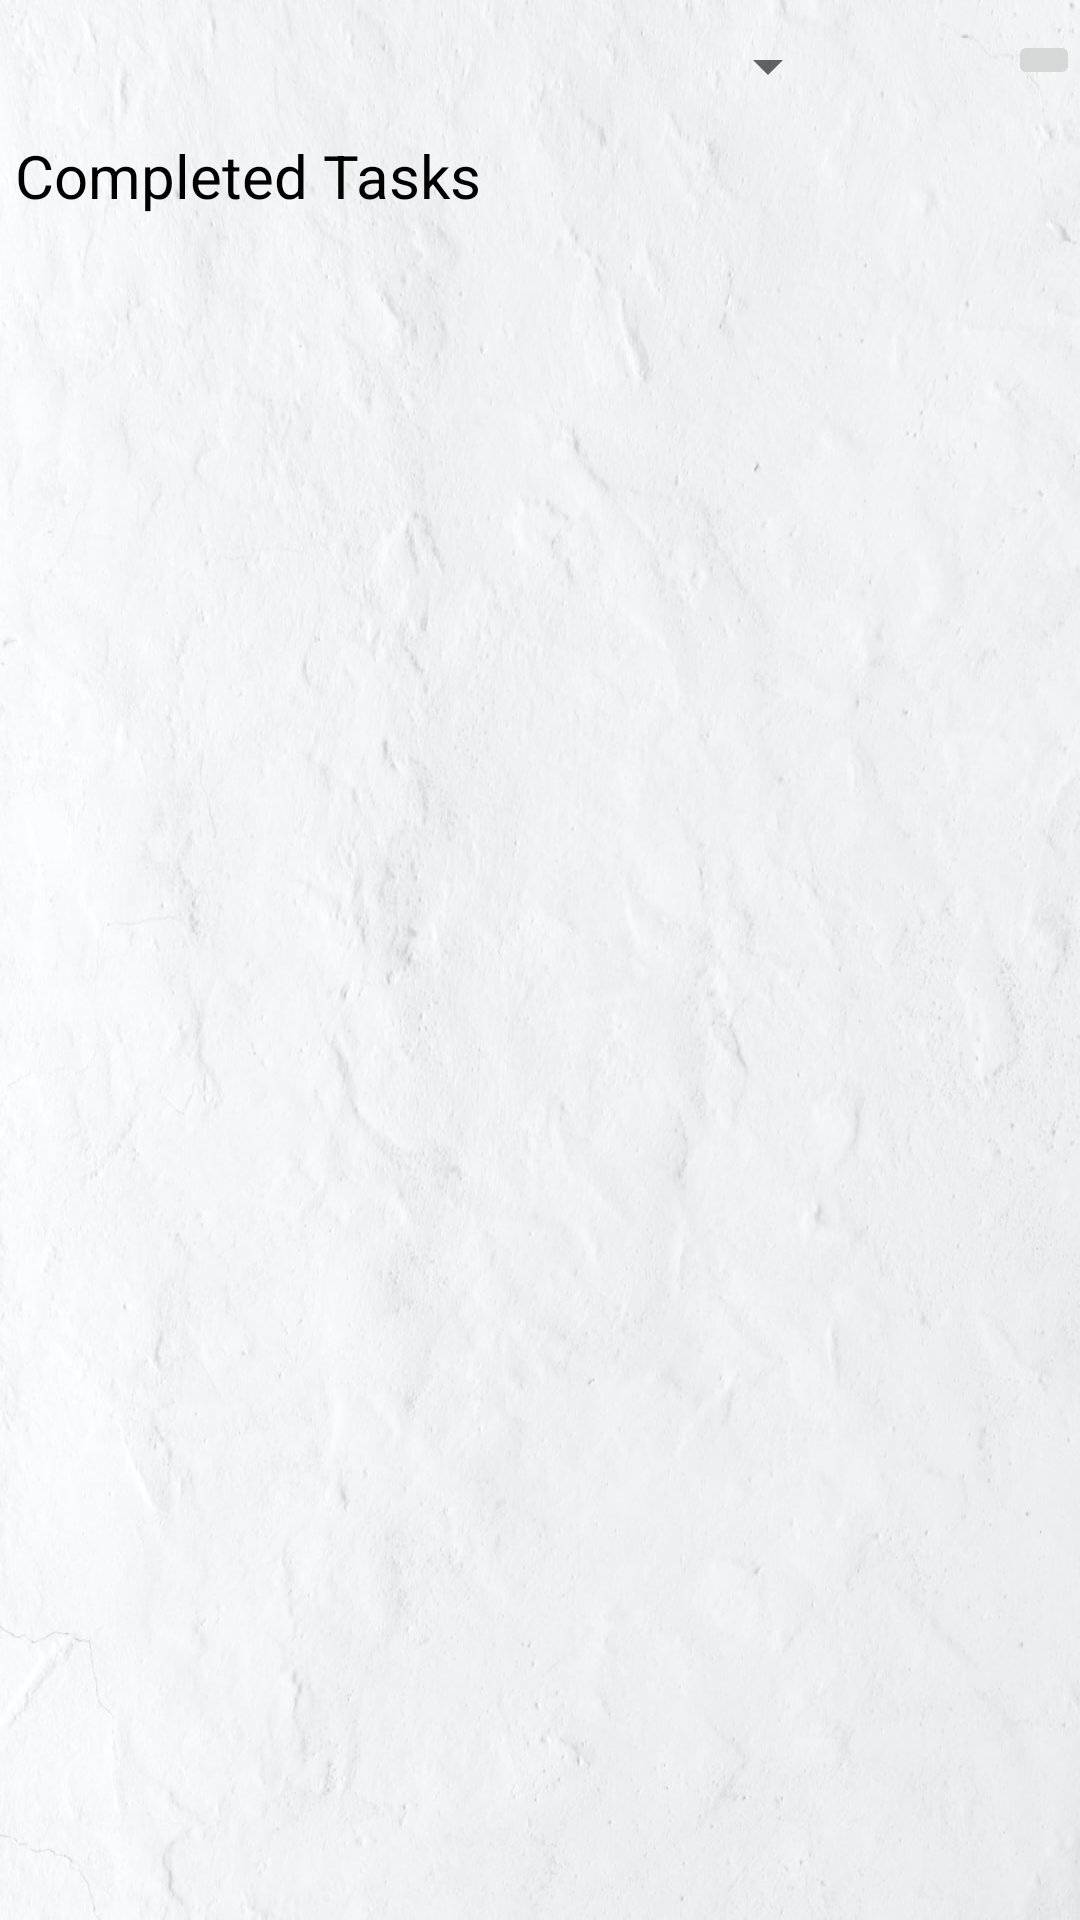

Reconstruct the res/layout file that produces this screen, plus the resources it refers to.
<!-- AndroidManifest.xml: application theme AppTheme -->
<!-- res/layout/activity_completed_task.xml -->
<?xml version="1.0" encoding="utf-8"?>
<RelativeLayout
    xmlns:android="http://schemas.android.com/apk/res/android"
    xmlns:app="http://schemas.android.com/apk/res-auto"
    xmlns:tools="http://schemas.android.com/tools"
    android:background="@drawable/paper"
    android:layout_width="match_parent"
    android:layout_height="match_parent"
    tools:context=".view.activity.CompletedTask">

    <Spinner
        android:id="@+id/mainSpinner"
        android:layout_width="200dp"
        android:layout_height="wrap_content"
        android:layout_marginTop="10dp"
        android:layout_centerHorizontal="true"
        />
    <androidx.appcompat.widget.AppCompatImageButton
        android:id="@+id/deleteImage"
        android:layout_width="wrap_content"
        android:layout_height="wrap_content"
        android:layout_marginBottom="5dp"
        android:src="@drawable/ic_delete_black_24dp"
        android:layout_alignParentEnd="true"
        android:layout_alignParentRight="true"
        android:layout_marginTop="10dp"
        >
    </androidx.appcompat.widget.AppCompatImageButton>

    <TextView
        android:id="@+id/title"
        android:layout_width="wrap_content"
        android:layout_height="wrap_content"
        android:layout_below="@+id/deleteImage"
        android:text="Completed Tasks"
        android:padding="5dp"
        android:textSize="20dp"
        android:textColor="#000000"
        android:layout_marginTop="5dp"
        />
    <androidx.recyclerview.widget.RecyclerView
        android:id="@+id/recyclerview"
        android:layout_width="match_parent"
        android:layout_height="match_parent"
        android:layout_below="@+id/title"
        android:layout_marginTop="10dp"
        android:clipToPadding="false"
        android:paddingBottom="40dp"
        />

</RelativeLayout>
<!-- resources referenced by this layout -->
<resources>
  <!-- drawable paper: jpg bitmap (drawable-v24, 115584 bytes) -->
  <style name="AppTheme" parent="Theme.AppCompat.Light.DarkActionBar">
          
          <item name="colorPrimary">@color/colorPrimary</item>
          <item name="colorPrimaryDark">@color/colorPrimaryDark</item>
          <item name="colorAccent">@color/colorAccent</item>
      </style>
  <color name="colorPrimary">#3F51B5</color>
  <color name="colorPrimaryDark">#303F9F</color>
  <color name="colorAccent">#303F9F</color>
</resources>
